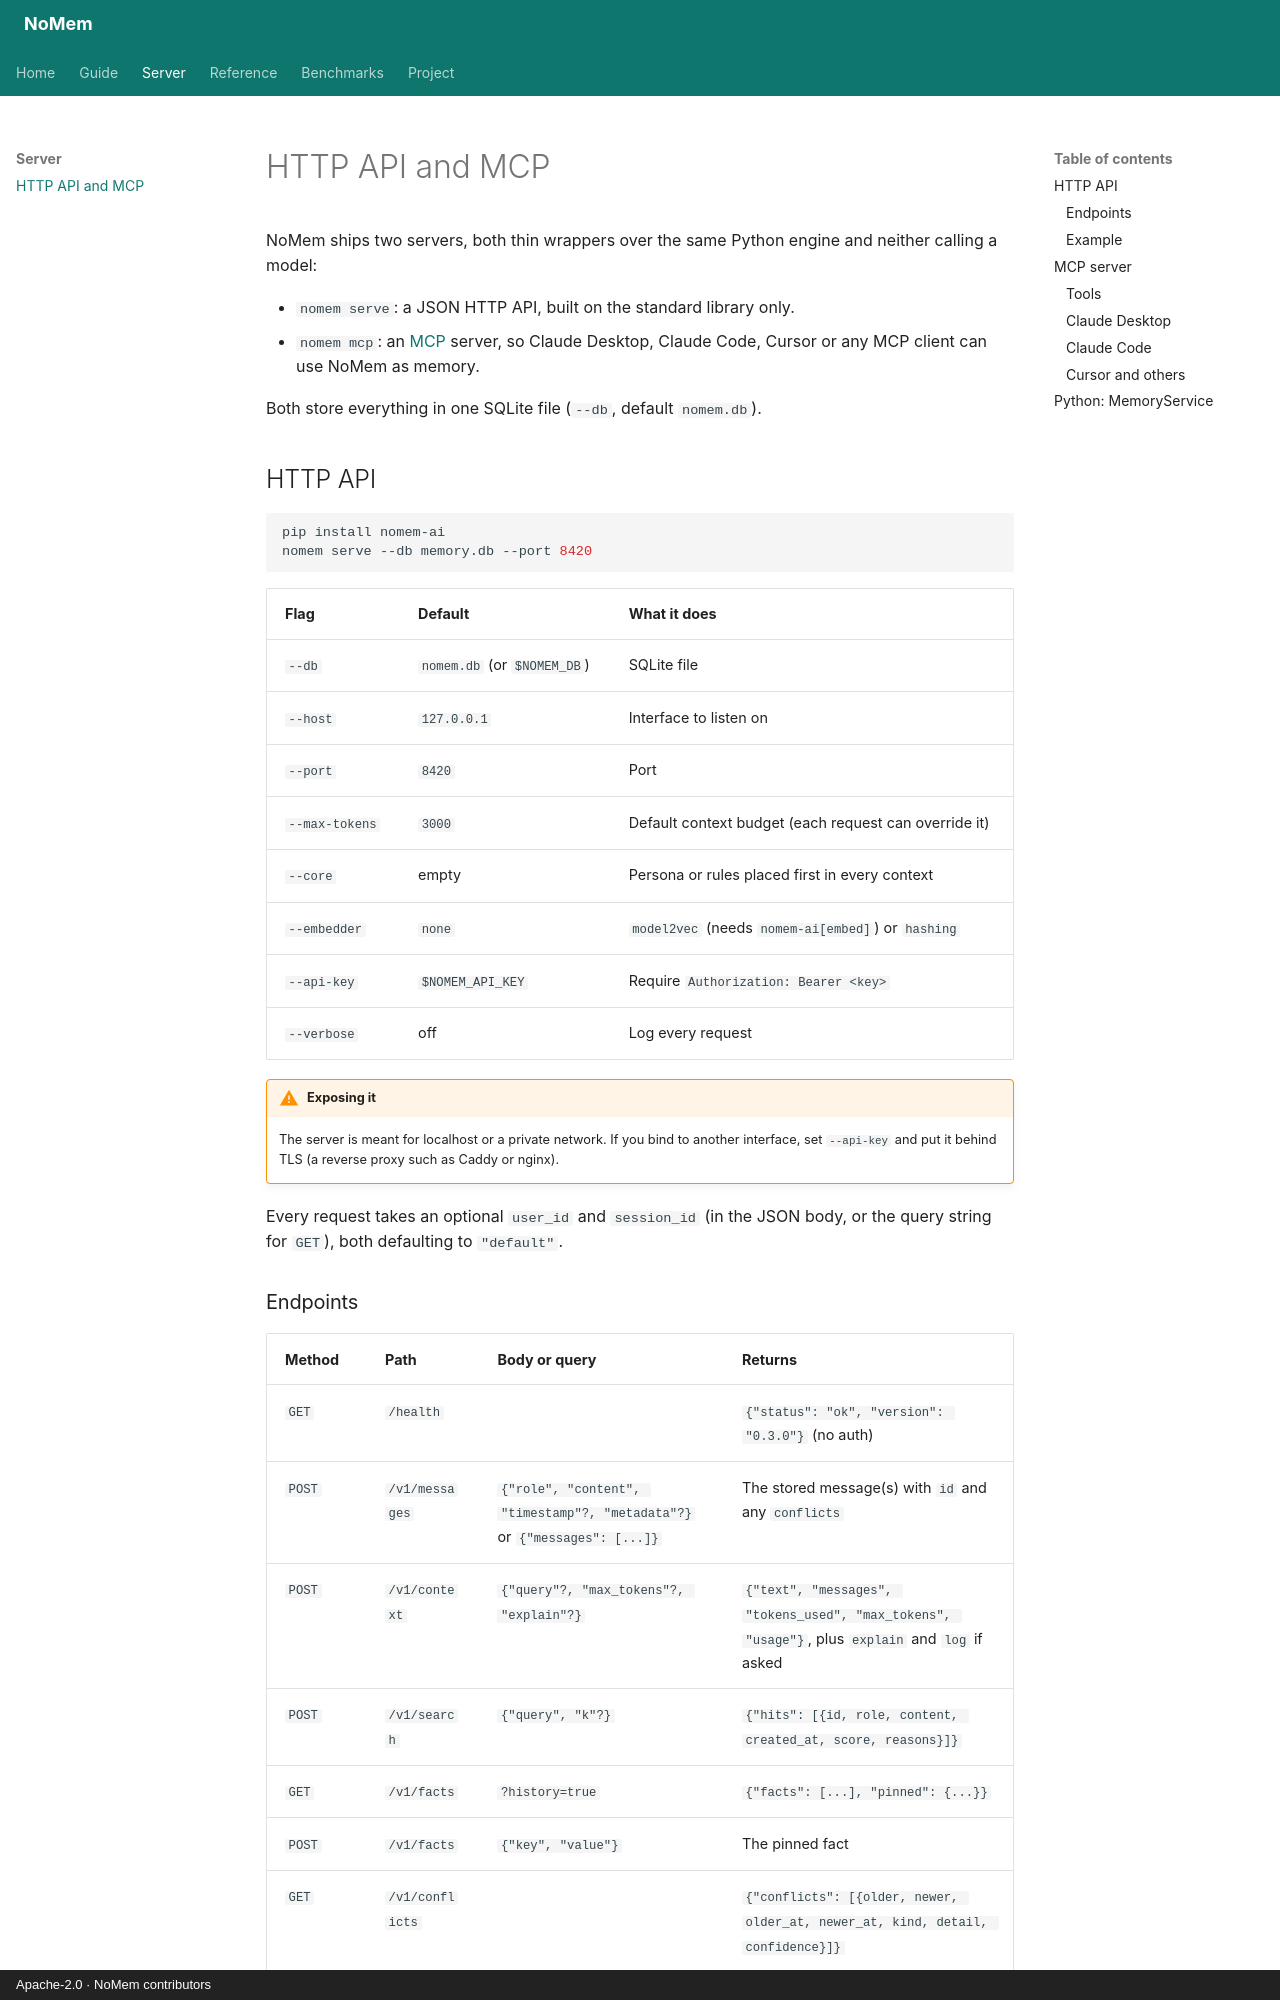

repository: saswattulo/NoMem · page: server/index.html · generator: mkdocs · copyright: Apache-2.0 · NoMem contributors

# HTTP API and MCP

NoMem ships two servers, both thin wrappers over the same Python engine and
neither calling a model:

- `nomem serve`: a JSON HTTP API, built on the standard library only.
- `nomem mcp`: an [MCP](https://modelcontextprotocol.io) server, so Claude
  Desktop, Claude Code, Cursor or any MCP client can use NoMem as memory.

Both store everything in one SQLite file (`--db`, default `nomem.db`).

## HTTP API

```bash
pip install nomem-ai
nomem serve --db memory.db --port 8420
```

| Flag | Default | What it does |
| --- | --- | --- |
| `--db` | `nomem.db` (or `$NOMEM_DB`) | SQLite file |
| `--host` | `127.0.0.1` | Interface to listen on |
| `--port` | `8420` | Port |
| `--max-tokens` | `3000` | Default context budget (each request can override it) |
| `--core` | empty | Persona or rules placed first in every context |
| `--embedder` | `none` | `model2vec` (needs `nomem-ai[embed]`) or `hashing` |
| `--api-key` | `$NOMEM_API_KEY` | Require `Authorization: Bearer <key>` |
| `--verbose` | off | Log every request |

!!! warning "Exposing it"
    The server is meant for localhost or a private network. If you bind to
    another interface, set `--api-key` and put it behind TLS (a reverse proxy
    such as Caddy or nginx).

Every request takes an optional `user_id` and `session_id` (in the JSON body,
or the query string for `GET`), both defaulting to `"default"`.
